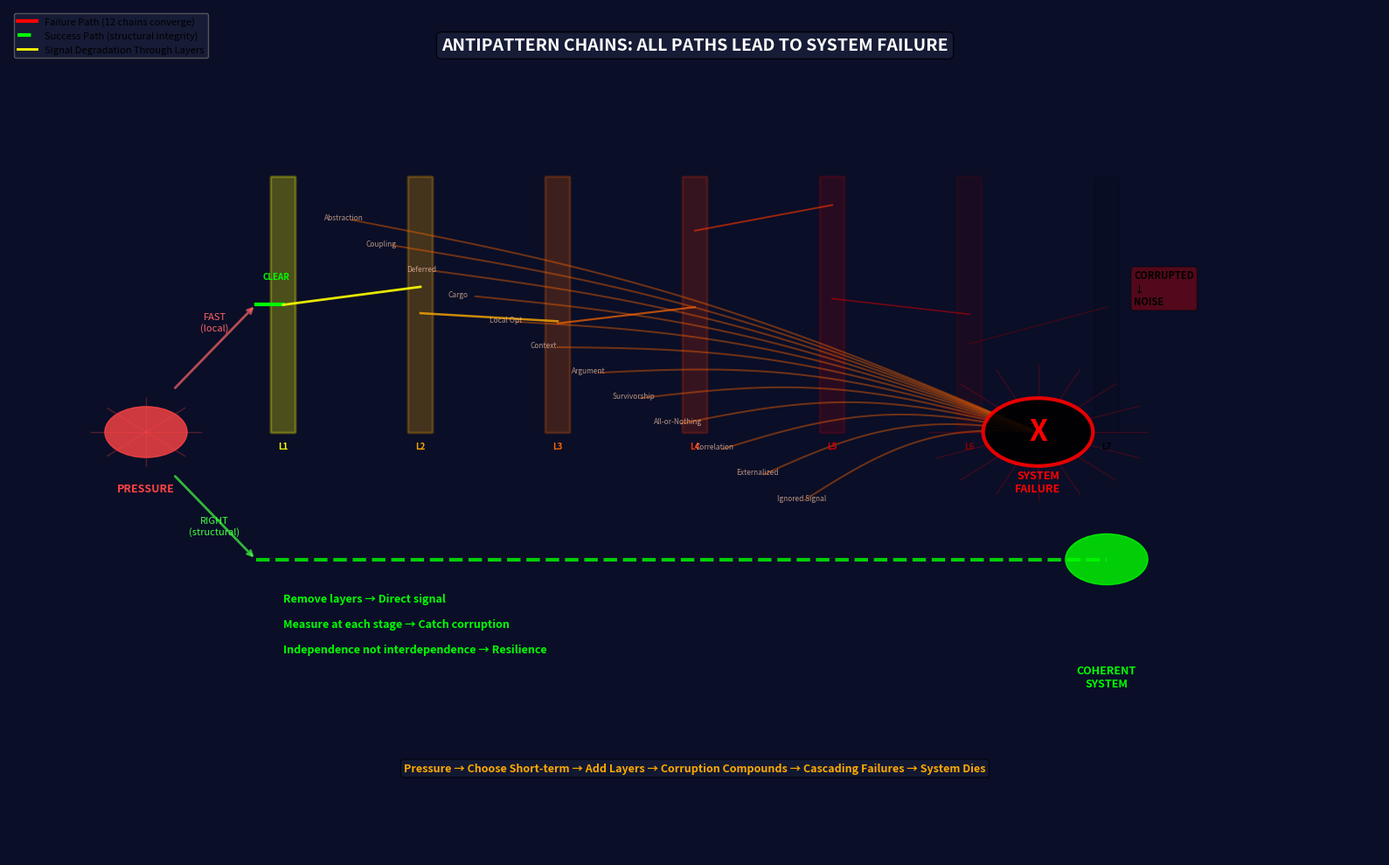

Source code (Python):
"""
Generate visual representation of antipattern chains.
Shows structural corruption: signal degradation, cascading failures, converging pathways.
"""

import matplotlib.pyplot as plt
import matplotlib.patches as mpatches
from matplotlib.patches import FancyBboxPatch, FancyArrowPatch, Circle
import numpy as np
from matplotlib.collections import LineCollection
import matplotlib.lines as mlines

# Create figure with high DPI
fig, ax = plt.subplots(figsize=(16, 10), dpi=150)
fig.patch.set_facecolor('#0a0e27')
ax.set_facecolor('#0a0e27')

# Set limits
ax.set_xlim(0, 100)
ax.set_ylim(0, 100)
ax.axis('off')

# ========== LAYER 1: PRESSURE AT SOURCE ==========
pressure_circle = Circle((10, 50), 3, color='#ff4444', alpha=0.8, zorder=10)
ax.add_patch(pressure_circle)
ax.text(10, 43, 'PRESSURE', ha='center', fontsize=9, color='#ff4444', weight='bold')

# Pressure rays
for angle in np.linspace(0, 2*np.pi, 8, endpoint=False):
    x_end = 10 + 4 * np.cos(angle)
    y_end = 50 + 4 * np.sin(angle)
    ax.plot([10, x_end], [50, y_end], color='#ff4444', alpha=0.3, linewidth=1)

# ========== LAYER 2: CHOICE FORK ==========
# Left path (short-term, local optimization) - LEADS TO FAILURE
ax.annotate('', xy=(18, 65), xytext=(12, 55),
            arrowprops=dict(arrowstyle='->', lw=2, color='#ff6666', alpha=0.7))
ax.text(15, 62, 'FAST\n(local)', ha='center', fontsize=8, color='#ff6666', style='italic')

# Right path (long-term, structural) - LEADS TO SUCCESS
ax.annotate('', xy=(18, 35), xytext=(12, 45),
            arrowprops=dict(arrowstyle='->', lw=2, color='#44ff44', alpha=0.7))
ax.text(15, 38, 'RIGHT\n(structural)', ha='center', fontsize=8, color='#44ff44', style='italic')

# ========== LAYER 3: SIGNAL DEGRADATION THROUGH LAYERS (top path) ==========
# Show signal getting corrupted through multiple layers
layer_x_positions = [20, 30, 40, 50, 60, 70, 80]
layer_colors = ['#ffff00', '#ffaa00', '#ff6600', '#ff3300', '#dd0000', '#880000', '#000000']
layer_alphas = [0.9, 0.8, 0.7, 0.6, 0.5, 0.4, 0.2]

# Clean signal enters on left
signal_y = 65
ax.plot([18, 20], [signal_y, signal_y], color='#00ff00', linewidth=3, label='Original Signal')
ax.text(18.5, 68, 'CLEAR', fontsize=7, color='#00ff00', weight='bold')

# Signal passes through layers, degrading
for i, (x, color, alpha) in enumerate(zip(layer_x_positions, layer_colors, layer_alphas)):
    # Draw layer as vertical band
    layer_rect = FancyBboxPatch((x-0.8, 50), 1.6, 30, 
                                boxstyle="round,pad=0.1", 
                                edgecolor=color, facecolor=color, 
                                alpha=alpha*0.3, linewidth=2)
    ax.add_patch(layer_rect)
    
    # Draw signal passing through (increasingly noisy)
    if i < len(layer_x_positions) - 1:
        next_x = layer_x_positions[i+1]
        # Add noise to signal path
        noise = np.random.randn() * (i * 2)
        ax.plot([x, next_x], [signal_y + noise, signal_y + np.random.randn() * (i+1) * 2], 
               color=color, linewidth=2-i*0.2, alpha=alpha)
    
    ax.text(x, 48, f'L{i+1}', ha='center', fontsize=7, color=color, weight='bold')

# Signal ends as noise
ax.text(82, 65, 'CORRUPTED\n↓\nNOISE', fontsize=8, color='#000000', weight='bold', 
        bbox=dict(boxstyle='round', facecolor='#ff0000', alpha=0.3))

# ========== LAYER 4: CASCADING FAILURES (middle section) ==========
# Show 12 chains converging
cascade_y_start = 50
chains_data = [
    (25, 75, 'Abstraction'),
    (28, 72, 'Coupling'),
    (31, 69, 'Deferred'),
    (34, 66, 'Cargo'),
    (37, 63, 'Local Opt'),
    (40, 60, 'Context'),
    (43, 57, 'Argument'),
    (46, 54, 'Survivorship'),
    (49, 51, 'All-or-Nothing'),
    (52, 48, 'Correlation'),
    (55, 45, 'Externalized'),
    (58, 42, 'Ignored Signal'),
]

# Draw each chain as a path to center
center_x, center_y = 75, 50
for start_x, start_y, label in chains_data:
    # Draw curved path to center (convergence point)
    x_curve = np.linspace(start_x, center_x, 50)
    y_curve = np.linspace(start_y, center_y, 50) + np.sin(np.linspace(0, np.pi, 50)) * 3
    ax.plot(x_curve, y_curve, color='#ff6600', linewidth=1.5, alpha=0.4)
    
    # Label each chain
    ax.text(start_x-2, start_y, label, fontsize=6, color='#ffccaa', rotation=0, alpha=0.7)

# ========== LAYER 5: CONVERGENCE POINT (FAILURE) ==========
failure_circle = Circle((center_x, center_y), 4, color='#000000', alpha=0.9, ec='#ff0000', linewidth=3, zorder=20)
ax.add_patch(failure_circle)
ax.text(center_x, center_y, 'X', ha='center', va='center', fontsize=24, color='#ff0000', 
        weight='bold', zorder=21)
ax.text(center_x, center_y-7, 'SYSTEM\nFAILURE', ha='center', fontsize=9, color='#ff0000', 
        weight='bold', style='italic')

# Add corruption markers radiating from center
for angle in np.linspace(0, 2*np.pi, 16, endpoint=False):
    x_end = center_x + 8 * np.cos(angle)
    y_end = center_y + 8 * np.sin(angle)
    ax.plot([center_x, x_end], [center_y, y_end], color='#ff0000', alpha=0.2, linewidth=1)

# ========== LAYER 6: RIGHTEOUS PATH (bottom) ==========
# Show the structural approach succeeding
success_y = 35
ax.plot([18, 80], [success_y, success_y], color='#00ff00', linewidth=3, linestyle='--', 
        label='Structural Path', alpha=0.8)
ax.text(20, 30, 'Remove layers → Direct signal', fontsize=9, color='#00ff00', weight='bold')
ax.text(20, 27, 'Measure at each stage → Catch corruption', fontsize=9, color='#00ff00', weight='bold')
ax.text(20, 24, 'Independence not interdependence → Resilience', fontsize=9, color='#00ff00', weight='bold')

# Success endpoint
success_circle = Circle((80, success_y), 3, color='#00ff00', alpha=0.8, zorder=10)
ax.add_patch(success_circle)
ax.text(80, 20, 'COHERENT\nSYSTEM', ha='center', fontsize=9, color='#00ff00', weight='bold')

# ========== TITLE & LEGEND ==========
ax.text(50, 95, 'ANTIPATTERN CHAINS: ALL PATHS LEAD TO SYSTEM FAILURE', 
        ha='center', fontsize=14, color='#ffffff', weight='bold', 
        bbox=dict(boxstyle='round', facecolor='#1a1f3a', alpha=0.8))

ax.text(50, 10, 'Pressure → Choose Short-term → Add Layers → Corruption Compounds → Cascading Failures → System Dies', 
        ha='center', fontsize=9, color='#ffaa00', style='italic', weight='bold',
        bbox=dict(boxstyle='round', facecolor='#1a1f3a', alpha=0.6))

# Add legend
legend_elements = [
    mlines.Line2D([0], [0], color='#ff0000', lw=3, label='Failure Path (12 chains converge)'),
    mlines.Line2D([0], [0], color='#00ff00', lw=3, linestyle='--', label='Success Path (structural integrity)'),
    mlines.Line2D([0], [0], color='#ffff00', lw=2, label='Signal Degradation Through Layers'),
]
ax.legend(handles=legend_elements, loc='upper left', fontsize=8, 
         framealpha=0.8, facecolor='#1a1f3a', edgecolor='#666666')

# ========== SAVE ==========
plt.tight_layout()
plt.savefig('c:\\Determined\\src\\applications\\ANTIPATTERN_CHAINS_VISUALIZATION.png', 
            bbox_inches='tight', facecolor='#0a0e27', dpi=150)
print("✓ Image generated: ANTIPATTERN_CHAINS_VISUALIZATION.png")

# Also save high-res version
plt.savefig('c:\\Determined\\src\\applications\\ANTIPATTERN_CHAINS_VISUALIZATION_HD.png', 
            bbox_inches='tight', facecolor='#0a0e27', dpi=300)
print("✓ High-res image generated: ANTIPATTERN_CHAINS_VISUALIZATION_HD.png")

plt.close()
